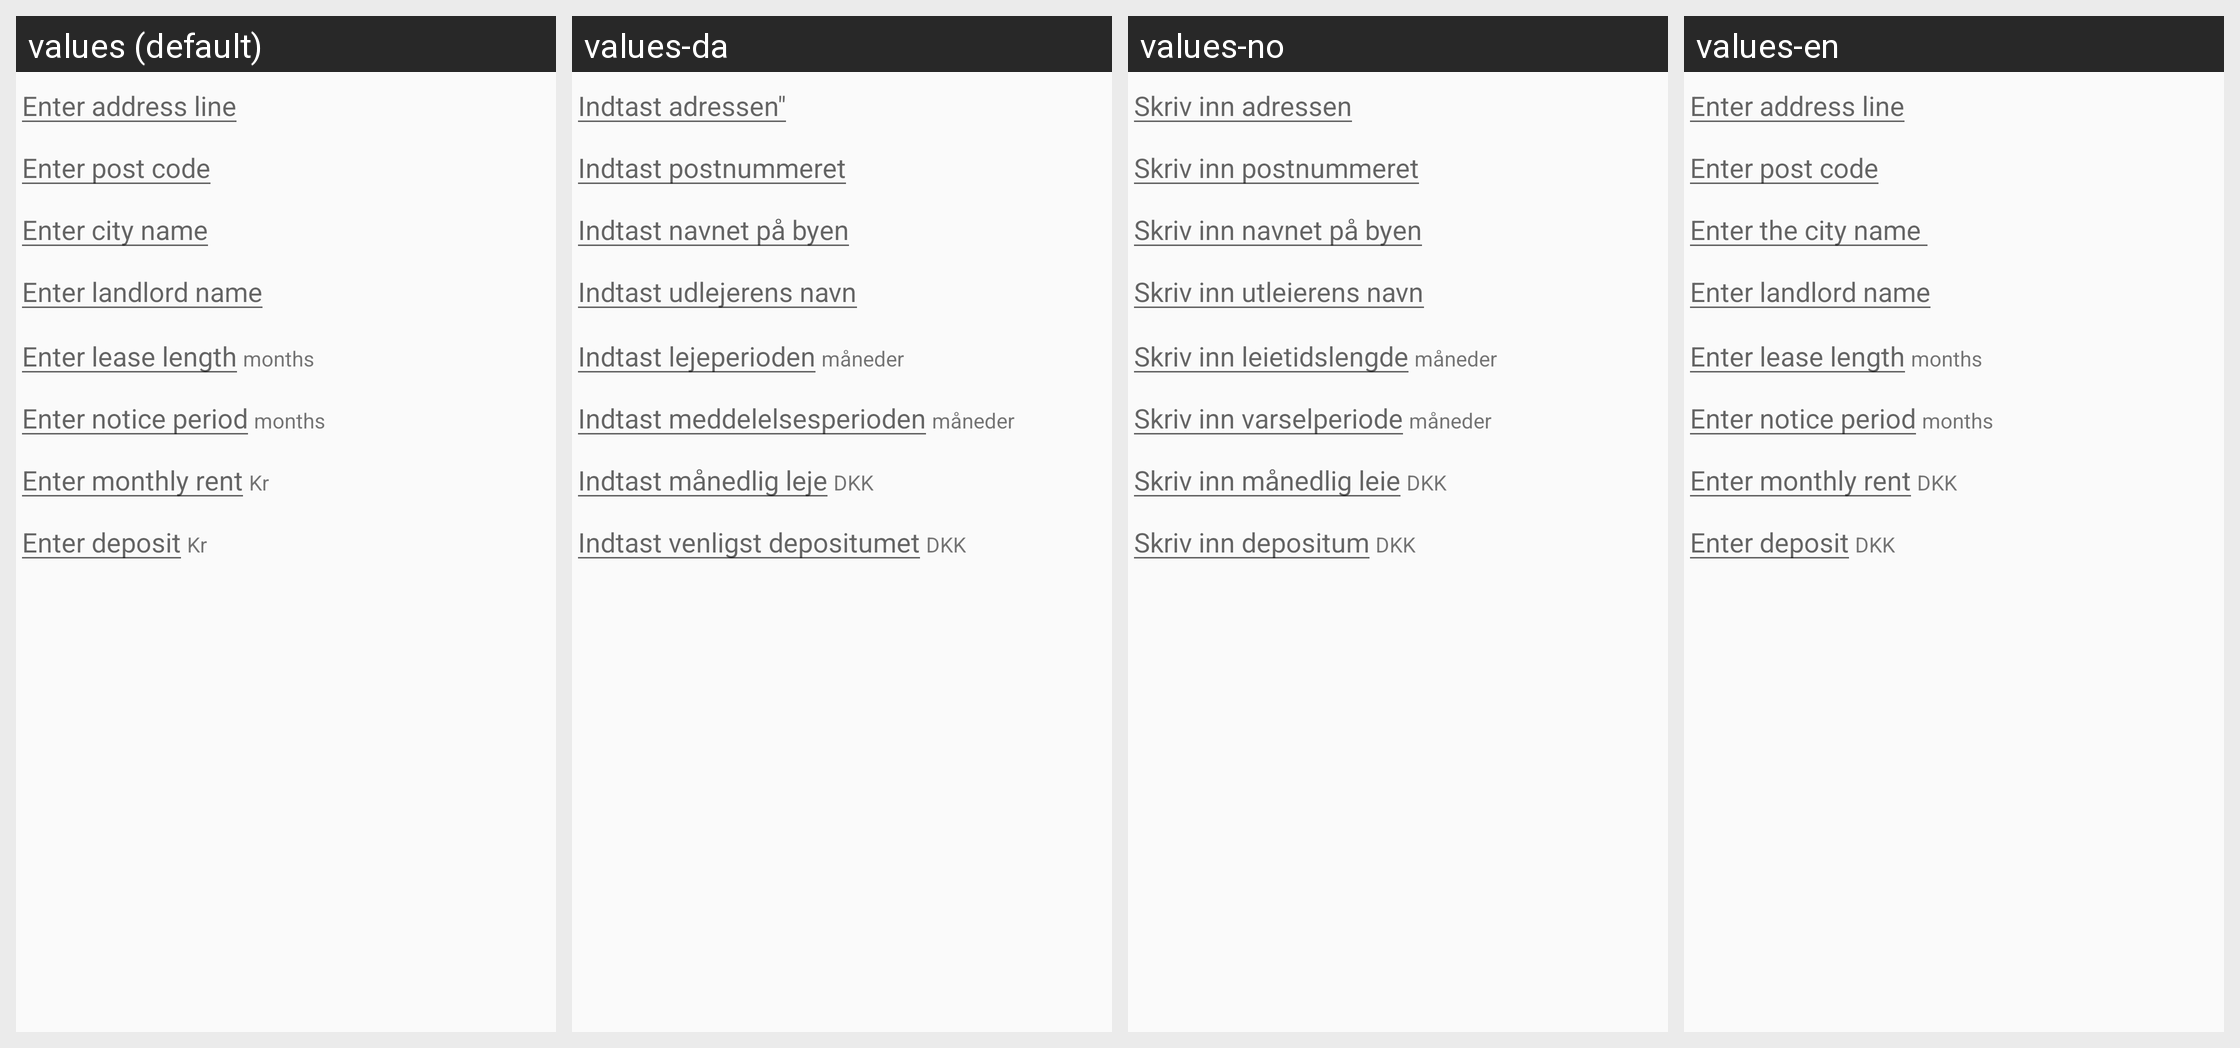

Strings drawn on this Android screen and how each of the app's shown locales translates them:
Android screen res/layout/contract_paper.xml rendered under 4 locales, left to right: values (default), values-da, values-no, values-en. Device: Nexus 5 (rendered at 1080×1920; each locale shown at half size, 540×960, under a caption strip naming it); theme AppTheme.
Strings drawn on this screen, with the default value and each locale's value (text and hints the layout hard-codes, and strings that could not be matched under every locale, appear in the picture but are not listed):

address_line
  values: Enter address line
  values-da: Indtast adressen"
  values-no: Skriv inn adressen
  values-en: Enter address line

address_post
  values: Enter post code
  values-da: Indtast postnummeret
  values-no: Skriv inn postnummeret
  values-en: Enter post code

address_city
  values: Enter city name
  values-da: Indtast navnet på byen
  values-no: Skriv inn navnet på byen
  values-en: Enter the city name 

landlord
  values: Enter landlord name
  values-da: Indtast udlejerens navn
  values-no: Skriv inn utleierens navn
  values-en: Enter landlord name

lease_length
  values: Enter lease length
  values-da: Indtast lejeperioden
  values-no: Skriv inn leietidslengde
  values-en: Enter lease length

months
  values: months
  values-da: måneder
  values-no: måneder
  values-en: months

notice
  values: Enter notice period
  values-da: Indtast meddelelsesperioden
  values-no: Skriv inn varselperiode
  values-en: Enter notice period

monthly_rent
  values: Enter monthly rent
  values-da: Indtast månedlig leje
  values-no: Skriv inn månedlig leie
  values-en: Enter monthly rent

kr
  values: Kr
  values-da: DKK
  values-no: DKK
  values-en: DKK

deposit
  values: Enter deposit
  values-da: Indtast venligst depositumet
  values-no: Skriv inn depositum
  values-en: Enter deposit
